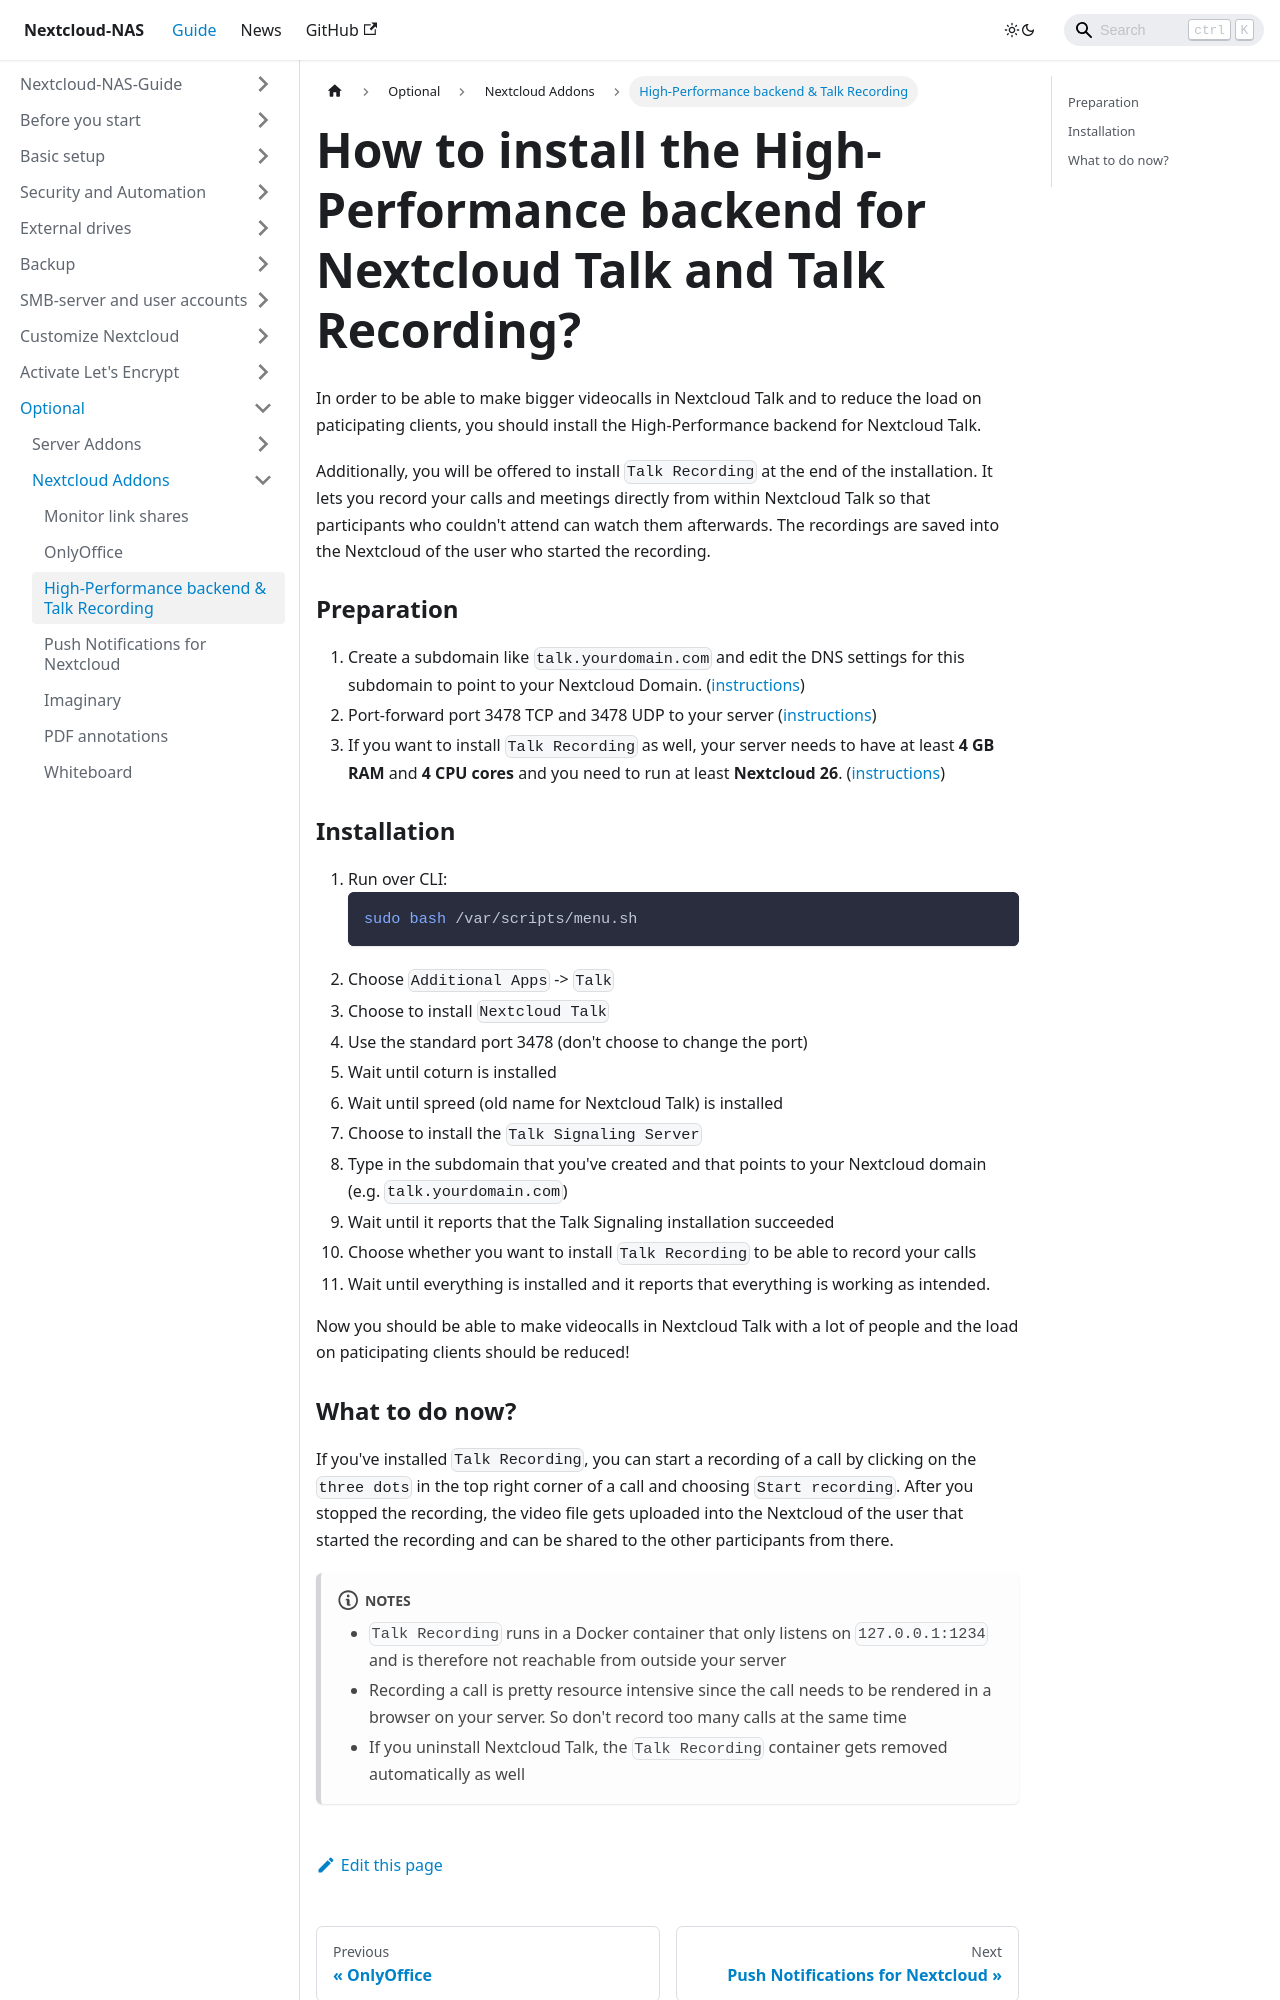

repository: szaimen/Nextcloud-NAS-Guide · page: docs/hpb/index.html · generator: docusaurus

---
id: hpb
title: How to install the High-Performance backend for Nextcloud Talk and Talk Recording?
sidebar_label: High-Performance backend & Talk Recording
---

In order to be able to make bigger videocalls in Nextcloud Talk and to reduce the load on paticipating clients, you should install the High-Performance backend for Nextcloud Talk.

Additionally, you will be offered to install `Talk Recording` at the end of the installation. It lets you record your calls and meetings directly from within Nextcloud Talk so that participants who couldn't attend can watch them afterwards. The recordings are saved into the Nextcloud of the user who started the recording.

### Preparation
1. Create a subdomain like `talk.yourdomain.com` and edit the DNS settings for this subdomain to point to your Nextcloud Domain. ([instructions](./subdomain-cname))
1. Port-forward port 3478 TCP and 3478 UDP to your server ([instructions](./port-forwarding))
1. If you want to install `Talk Recording` as well, your server needs to have at least **4 GB RAM** and **4 CPU cores** and you need to run at least **Nextcloud 26**. ([instructions](./major-update))

### Installation
1. Run over CLI:
    ```shell
    sudo bash /var/scripts/menu.sh
    ```
1. Choose `Additional Apps` -> `Talk`
1. Choose to install `Nextcloud Talk`
1. Use the standard port 3478 (don't choose to change the port)
1. Wait until coturn is installed
1.  Wait until spreed (old name for Nextcloud Talk) is installed
1. Choose to install the `Talk Signaling Server`
1. Type in the subdomain that you've created and that points to your Nextcloud domain (e.g. `talk.yourdomain.com`)
1. Wait until it reports that the Talk Signaling installation succeeded
1. Choose whether you want to install `Talk Recording` to be able to record your calls
1. Wait until everything is installed and it reports that everything is working as intended.

Now you should be able to make videocalls in Nextcloud Talk with a lot of people and the load on paticipating clients should be reduced!
